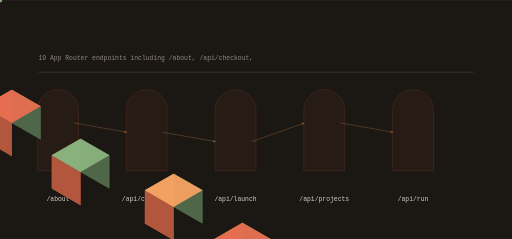
t = 0.00 s
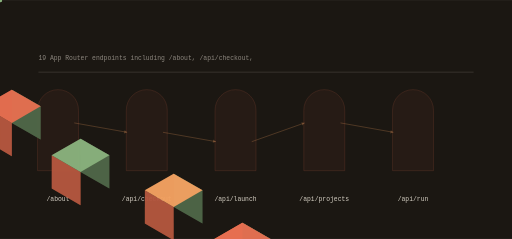
t = 1.32 s
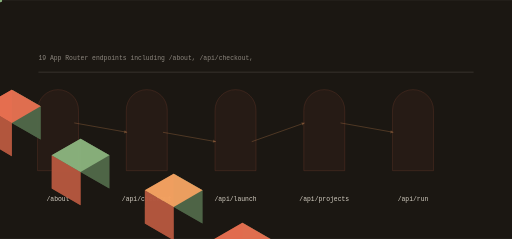
t = 2.57 s
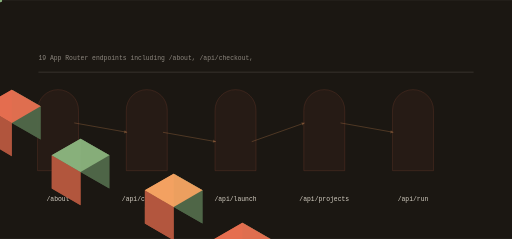
t = 3.85 s
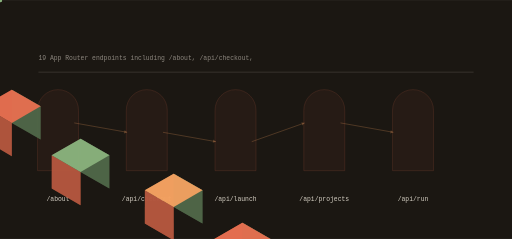
t = 5.13 s
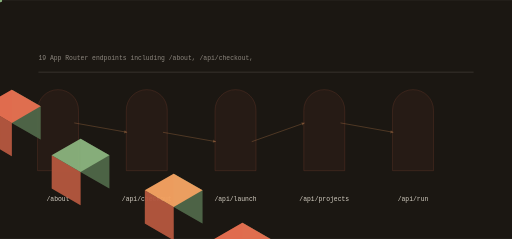
t = 6.19 s

The animated SVG that drew these frames (rendered in a browser with its animation timeline set to each time). Animation: 13 SMIL elements (animate=5,animateTransform=8); one cycle of 7.70 s, repeats indefinitely.

<svg xmlns="http://www.w3.org/2000/svg" viewBox="0 0 1200 560" width="1200" height="560" role="img" aria-label="blitzunicorn data flow">
<title>blitzunicorn data flow</title>
<rect width="1200" height="560" fill="#1b1712"/>
<defs><linearGradient id="gf" x1="0" y1="0" x2="1" y2="1"><stop offset="0%" stop-color="#f4a261"/><stop offset="100%" stop-color="#e76f51"/></linearGradient></defs><path d="M88.00,400.00 L88.00,258.00 A48.00,48.00 0 0 1 184.00,258.00 L184.00,400.00 Z" fill="rgba(231,111,81,0.100)" opacity="0.55" stroke="rgba(231,111,81,0.400)" stroke-width="1.4"/><polygon points="-133.37,173.00 -65.82,212.00 -65.82,134.00 -133.37,95.00" fill="#506748" opacity="0.95"/><polygon points="-200.92,212.00 -133.37,251.00 -133.37,173.00 -200.92,134.00" fill="#b4573f" opacity="0.95"/><polygon points="-133.37,95.00 -65.82,134.00 -133.37,173.00 -200.92,134.00" fill="#f4a261" opacity="0.95"/><g><polygon points="-133.37,173.00 -65.82,212.00 -65.82,134.00 -133.37,95.00" fill="#506748" opacity="0.95"/><polygon points="-200.92,212.00 -133.37,251.00 -133.37,173.00 -200.92,134.00" fill="#b4573f" opacity="0.95"/><polygon points="-133.37,95.00 -65.82,134.00 -133.37,173.00 -200.92,134.00" fill="#f4a261" opacity="0.95"/><animate attributeName="opacity" values="0.25;1.0;0.25" dur="5.291666666666667s" begin="0.0s" repeatCount="indefinite" /></g><text x="136" y="470" font-family="ui-monospace,Menlo,monospace" font-size="15" fill="rgba(253,246,233,0.820)" text-anchor="middle">/about</text><path d="M296.00,400.00 L296.00,258.00 A48.00,48.00 0 0 1 392.00,258.00 L392.00,400.00 Z" fill="rgba(231,111,81,0.100)" opacity="0.55" stroke="rgba(231,111,81,0.400)" stroke-width="1.4"/><polygon points="27.71,288.00 95.26,327.00 95.26,249.00 27.71,210.00" fill="#506748" opacity="0.95"/><polygon points="-39.84,327.00 27.71,366.00 27.71,288.00 -39.84,249.00" fill="#b4573f" opacity="0.95"/><polygon points="27.71,210.00 95.26,249.00 27.71,288.00 -39.84,249.00" fill="#e76f51" opacity="0.95"/><g><polygon points="27.71,288.00 95.26,327.00 95.26,249.00 27.71,210.00" fill="#506748" opacity="0.95"/><polygon points="-39.84,327.00 27.71,366.00 27.71,288.00 -39.84,249.00" fill="#b4573f" opacity="0.95"/><polygon points="27.71,210.00 95.26,249.00 27.71,288.00 -39.84,249.00" fill="#e76f51" opacity="0.95"/><animate attributeName="opacity" values="0.25;1.0;0.25" dur="5.291666666666667s" begin="0.4s" repeatCount="indefinite" /></g><text x="344" y="470" font-family="ui-monospace,Menlo,monospace" font-size="15" fill="rgba(253,246,233,0.820)" text-anchor="middle">/api/checkout</text><line x1="174.00" y1="288.00" x2="298.00" y2="310.00" stroke="rgba(244,162,97,0.500)" stroke-width="2.00" opacity="0.55"/><polygon points="298.00,310.00 291.97,305.07 290.64,312.55" fill="rgba(244,162,97,0.500)" opacity="0.55"/><g opacity="0.9"><circle cx="0.00" cy="0.00" r="5.00" fill="#8ab17d" opacity="1.00"/><animateTransform attributeName="transform" type="translate" values="174.00,288.00 298.00,310.00" dur="4.233333333333333s" begin="0.0s" repeatCount="indefinite" /><animateTransform attributeName="transform" type="translate" values="298.00,310.00 174.00,288.00" dur="4.233333333333333s" begin="2.1166666666666667s" repeatCount="indefinite" /></g><path d="M504.00,400.00 L504.00,258.00 A48.00,48.00 0 0 1 600.00,258.00 L600.00,400.00 Z" fill="rgba(231,111,81,0.100)" opacity="0.55" stroke="rgba(231,111,81,0.400)" stroke-width="1.4"/><polygon points="188.79,403.00 256.34,442.00 256.34,364.00 188.79,325.00" fill="#506748" opacity="0.95"/><polygon points="121.24,442.00 188.79,481.00 188.79,403.00 121.24,364.00" fill="#b4573f" opacity="0.95"/><polygon points="188.79,325.00 256.34,364.00 188.79,403.00 121.24,364.00" fill="#8ab17d" opacity="0.95"/><g><polygon points="188.79,403.00 256.34,442.00 256.34,364.00 188.79,325.00" fill="#506748" opacity="0.95"/><polygon points="121.24,442.00 188.79,481.00 188.79,403.00 121.24,364.00" fill="#b4573f" opacity="0.95"/><polygon points="188.79,325.00 256.34,364.00 188.79,403.00 121.24,364.00" fill="#8ab17d" opacity="0.95"/><animate attributeName="opacity" values="0.25;1.0;0.25" dur="5.291666666666667s" begin="0.8s" repeatCount="indefinite" /></g><text x="552" y="470" font-family="ui-monospace,Menlo,monospace" font-size="15" fill="rgba(253,246,233,0.820)" text-anchor="middle">/api/launch</text><line x1="382.00" y1="310.00" x2="506.00" y2="332.00" stroke="rgba(244,162,97,0.500)" stroke-width="2.00" opacity="0.55"/><polygon points="506.00,332.00 499.97,327.07 498.64,334.55" fill="rgba(244,162,97,0.500)" opacity="0.55"/><g opacity="0.9"><circle cx="0.00" cy="0.00" r="5.00" fill="#8ab17d" opacity="1.00"/><animateTransform attributeName="transform" type="translate" values="382.00,310.00 506.00,332.00" dur="4.233333333333333s" begin="0.45s" repeatCount="indefinite" /><animateTransform attributeName="transform" type="translate" values="506.00,332.00 382.00,310.00" dur="4.233333333333333s" begin="2.566666666666667s" repeatCount="indefinite" /></g><path d="M712.00,400.00 L712.00,258.00 A48.00,48.00 0 0 1 808.00,258.00 L808.00,400.00 Z" fill="rgba(231,111,81,0.100)" opacity="0.55" stroke="rgba(231,111,81,0.400)" stroke-width="1.4"/><polygon points="407.03,485.00 474.58,524.00 474.58,446.00 407.03,407.00" fill="#506748" opacity="0.95"/><polygon points="339.48,524.00 407.03,563.00 407.03,485.00 339.48,446.00" fill="#b4573f" opacity="0.95"/><polygon points="407.03,407.00 474.58,446.00 407.03,485.00 339.48,446.00" fill="#f4a261" opacity="0.95"/><g><polygon points="407.03,485.00 474.58,524.00 474.58,446.00 407.03,407.00" fill="#506748" opacity="0.95"/><polygon points="339.48,524.00 407.03,563.00 407.03,485.00 339.48,446.00" fill="#b4573f" opacity="0.95"/><polygon points="407.03,407.00 474.58,446.00 407.03,485.00 339.48,446.00" fill="#f4a261" opacity="0.95"/><animate attributeName="opacity" values="0.25;1.0;0.25" dur="5.291666666666667s" begin="1.2000000000000002s" repeatCount="indefinite" /></g><text x="760" y="470" font-family="ui-monospace,Menlo,monospace" font-size="15" fill="rgba(253,246,233,0.820)" text-anchor="middle">/api/projects</text><line x1="590.00" y1="332.00" x2="714.00" y2="288.00" stroke="rgba(244,162,97,0.500)" stroke-width="2.00" opacity="0.55"/><polygon points="714.00,288.00 706.32,286.69 708.86,293.86" fill="rgba(244,162,97,0.500)" opacity="0.55"/><g opacity="0.9"><circle cx="0.00" cy="0.00" r="5.00" fill="#8ab17d" opacity="1.00"/><animateTransform attributeName="transform" type="translate" values="590.00,332.00 714.00,288.00" dur="4.233333333333333s" begin="0.9s" repeatCount="indefinite" /><animateTransform attributeName="transform" type="translate" values="714.00,288.00 590.00,332.00" dur="4.233333333333333s" begin="3.0166666666666666s" repeatCount="indefinite" /></g><path d="M920.00,400.00 L920.00,258.00 A48.00,48.00 0 0 1 1016.00,258.00 L1016.00,400.00 Z" fill="rgba(231,111,81,0.100)" opacity="0.55" stroke="rgba(231,111,81,0.400)" stroke-width="1.4"/><polygon points="568.11,600.00 635.66,639.00 635.66,561.00 568.11,522.00" fill="#506748" opacity="0.95"/><polygon points="500.56,639.00 568.11,678.00 568.11,600.00 500.56,561.00" fill="#b4573f" opacity="0.95"/><polygon points="568.11,522.00 635.66,561.00 568.11,600.00 500.56,561.00" fill="#e76f51" opacity="0.95"/><g><polygon points="568.11,600.00 635.66,639.00 635.66,561.00 568.11,522.00" fill="#506748" opacity="0.95"/><polygon points="500.56,639.00 568.11,678.00 568.11,600.00 500.56,561.00" fill="#b4573f" opacity="0.95"/><polygon points="568.11,522.00 635.66,561.00 568.11,600.00 500.56,561.00" fill="#e76f51" opacity="0.95"/><animate attributeName="opacity" values="0.25;1.0;0.25" dur="5.291666666666667s" begin="1.6s" repeatCount="indefinite" /></g><text x="968" y="470" font-family="ui-monospace,Menlo,monospace" font-size="15" fill="rgba(253,246,233,0.820)" text-anchor="middle">/api/run</text><line x1="798.00" y1="288.00" x2="922.00" y2="310.00" stroke="rgba(244,162,97,0.500)" stroke-width="2.00" opacity="0.55"/><polygon points="922.00,310.00 915.97,305.07 914.64,312.55" fill="rgba(244,162,97,0.500)" opacity="0.55"/><g opacity="0.9"><circle cx="0.00" cy="0.00" r="5.00" fill="#8ab17d" opacity="1.00"/><animateTransform attributeName="transform" type="translate" values="798.00,288.00 922.00,310.00" dur="4.233333333333333s" begin="1.35s" repeatCount="indefinite" /><animateTransform attributeName="transform" type="translate" values="922.00,310.00 798.00,288.00" dur="4.233333333333333s" begin="3.466666666666667s" repeatCount="indefinite" /></g><rect x="90.00" y="168.00" width="1020.00" height="2.00" rx="0.00" fill="rgba(253,246,233,0.140)" opacity="1.00"/><text x="90" y="140" font-family="ui-monospace,Menlo,monospace" font-size="15" fill="rgba(253,246,233,0.500)">19 App Router endpoints including /about, /api/checkout,</text>
</svg>
